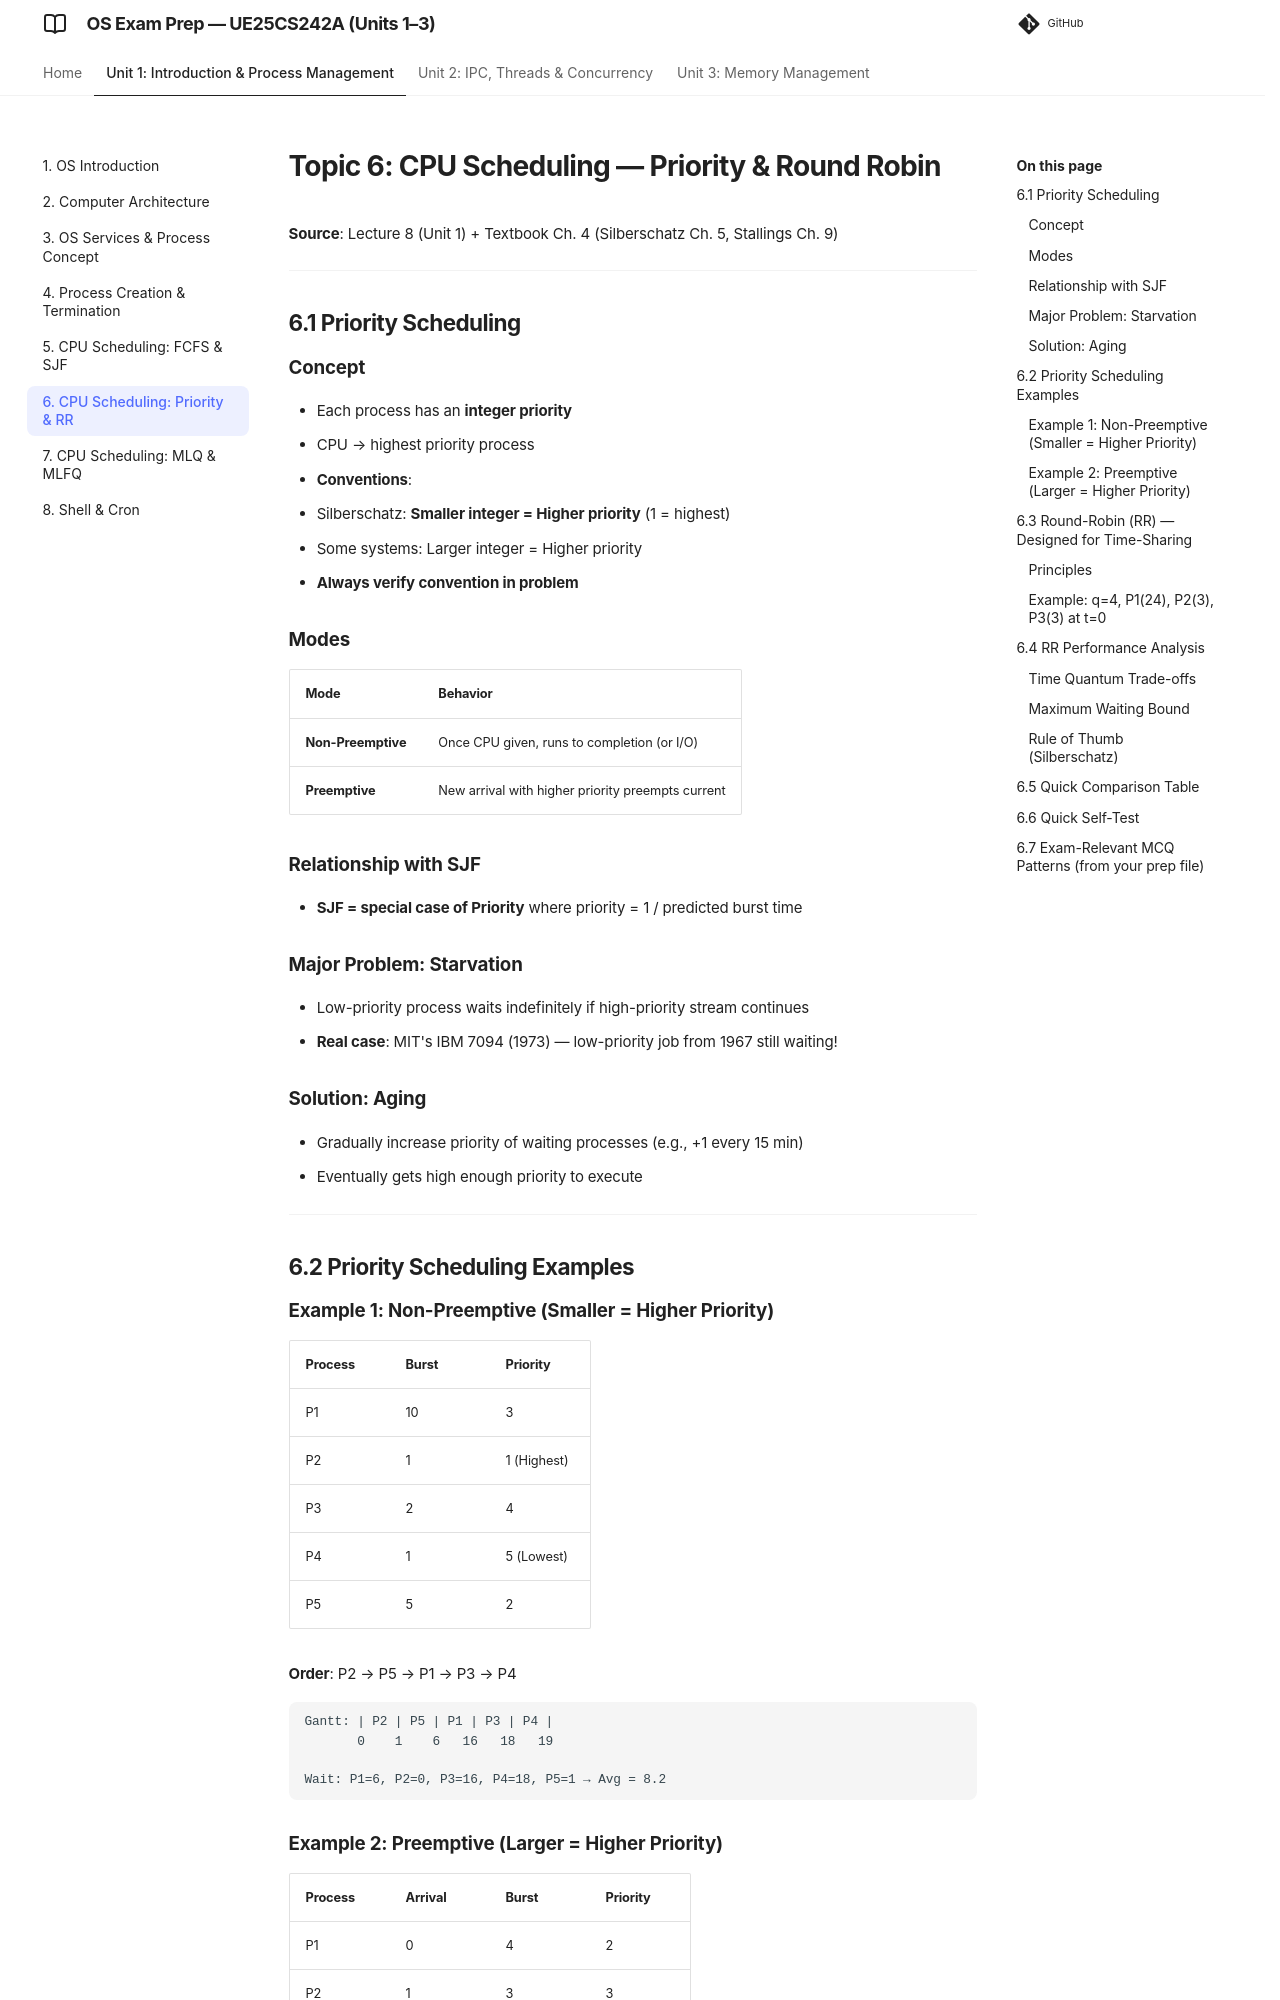

repository: imyash0722/SEM3-OS-UE25CS242A-STUDY-MATERIAL · page: 06_cpu_scheduling_priority_rr/index.html · generator: mkdocs

# Topic 6: CPU Scheduling — Priority & Round Robin

**Source**: Lecture 8 (Unit 1) + Textbook Ch. 4 (Silberschatz Ch. 5, Stallings Ch. 9)

---

## 6.1 Priority Scheduling

### Concept
- Each process has an **integer priority**
- CPU → highest priority process
- **Conventions**: 
  - Silberschatz: **Smaller integer = Higher priority** (1 = highest)
  - Some systems: Larger integer = Higher priority
  - **Always verify convention in problem**

### Modes
| Mode | Behavior |
|------|----------|
| **Non-Preemptive** | Once CPU given, runs to completion (or I/O) |
| **Preemptive** | New arrival with higher priority preempts current |

### Relationship with SJF
- **SJF = special case of Priority** where priority = 1 / predicted burst time

### Major Problem: Starvation
- Low-priority process waits indefinitely if high-priority stream continues
- **Real case**: MIT's IBM 7094 (1973) — low-priority job from 1967 still waiting!

### Solution: Aging
- Gradually increase priority of waiting processes (e.g., +1 every 15 min)
- Eventually gets high enough priority to execute

---

## 6.2 Priority Scheduling Examples

### Example 1: Non-Preemptive (Smaller = Higher Priority)
| Process | Burst | Priority |
|---------|-------|----------|
| P1 | 10 | 3 |
| P2 | 1 | 1 (Highest) |
| P3 | 2 | 4 |
| P4 | 1 | 5 (Lowest) |
| P5 | 5 | 2 |

**Order**: P2 → P5 → P1 → P3 → P4
```
Gantt: | P2 | P5 | P1 | P3 | P4 |
       0    1    6   16   18   19

Wait: P1=6, P2=0, P3=16, P4=18, P5=1 → Avg = 8.2
```
